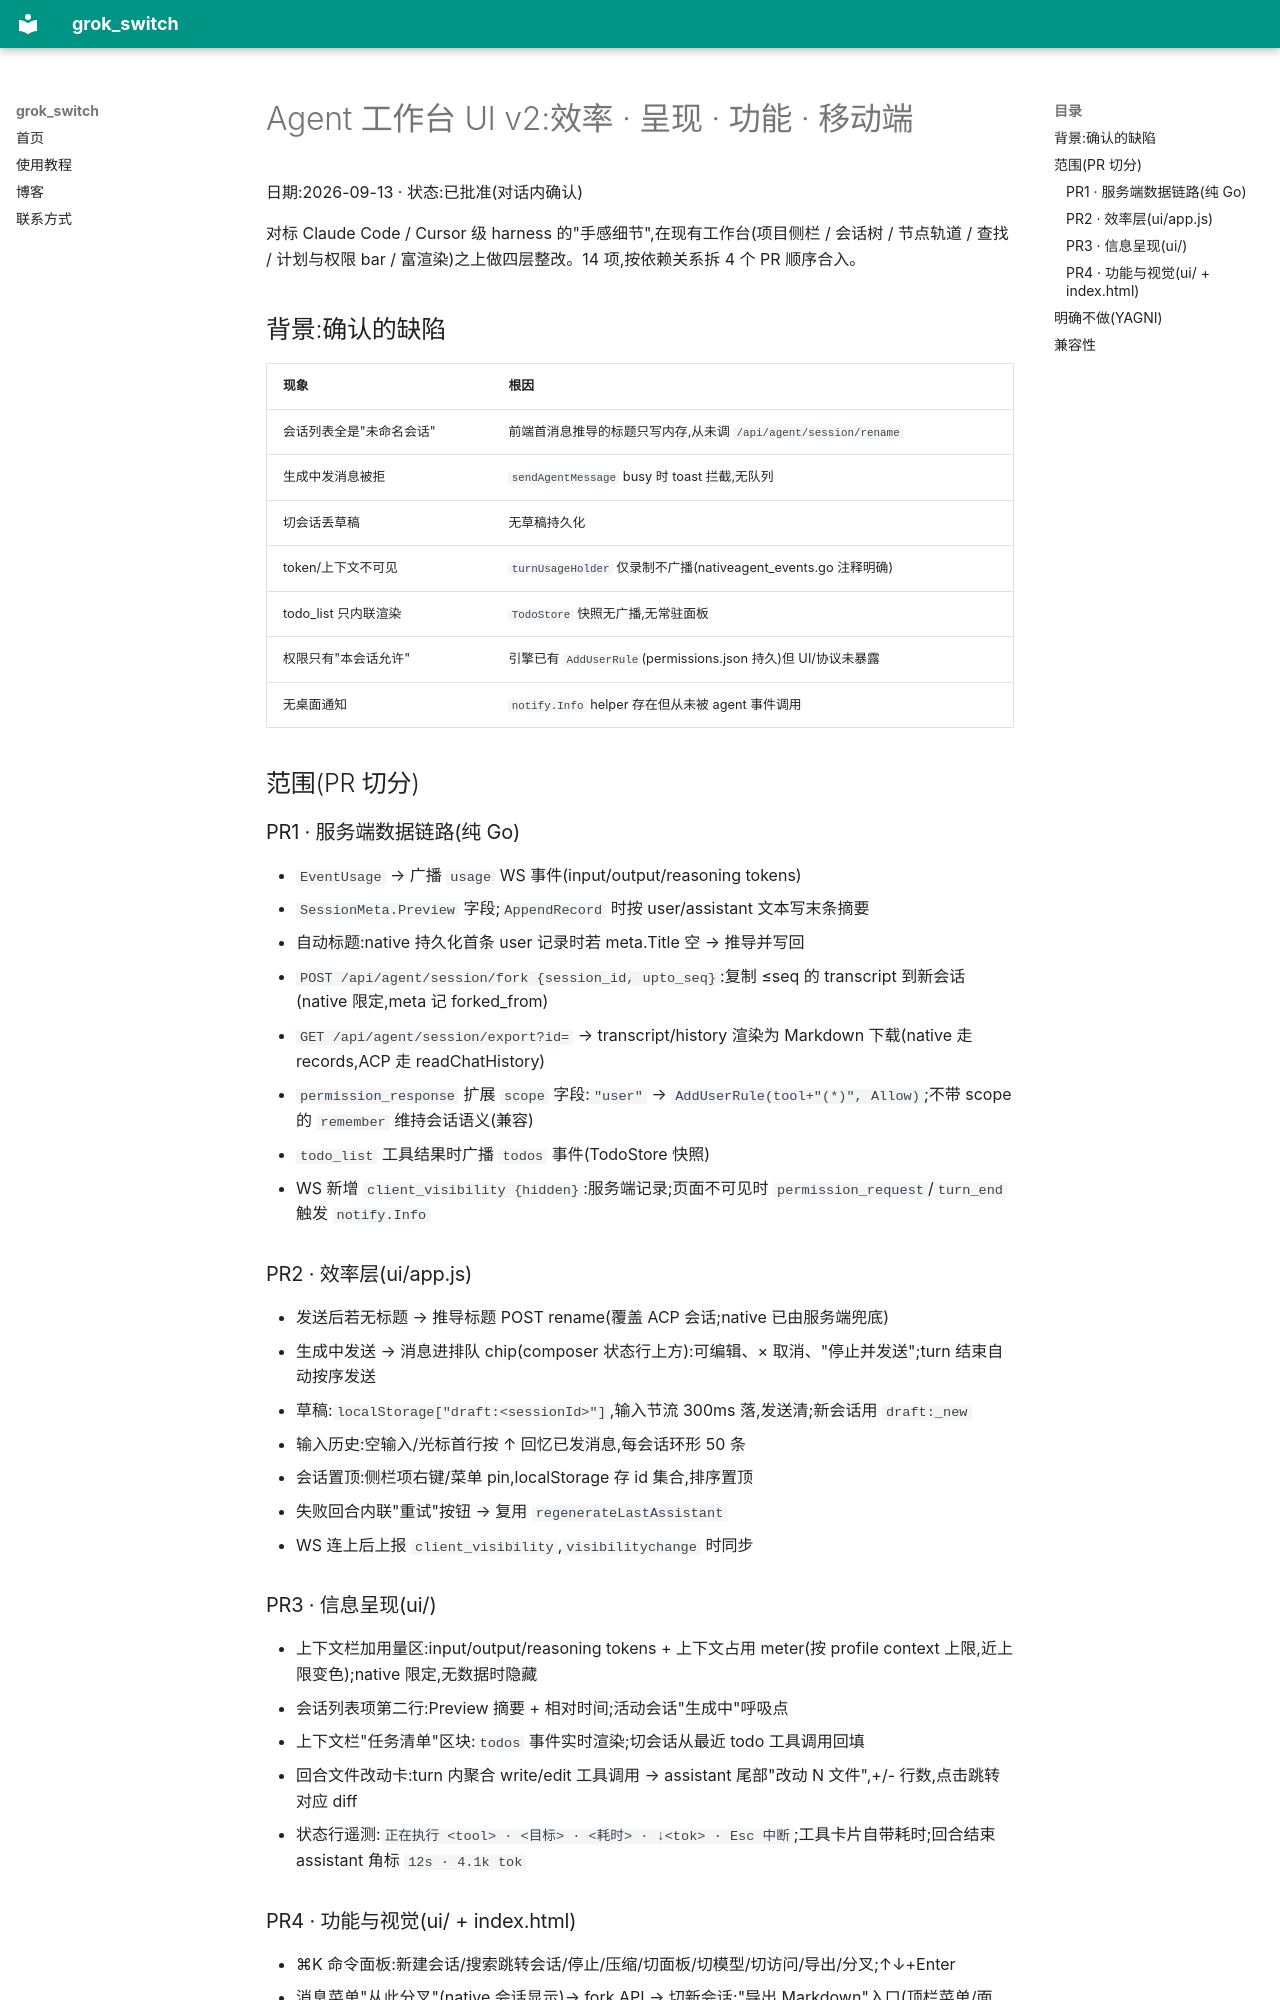

repository: 1parado/grok-build-switch · page: design/agent-workbench-ui-v2/index.html · generator: mkdocs

# Agent 工作台 UI v2:效率 · 呈现 · 功能 · 移动端

日期:2026-09-13 · 状态:已批准(对话内确认)

对标 Claude Code / Cursor 级 harness 的"手感细节",在现有工作台(项目侧栏 / 会话树 / 节点轨道 / 查找 / 计划与权限 bar / 富渲染)之上做四层整改。14 项,按依赖关系拆 4 个 PR 顺序合入。

## 背景:确认的缺陷

| 现象 | 根因 |
|---|---|
| 会话列表全是"未命名会话" | 前端首消息推导的标题只写内存,从未调 `/api/agent/session/rename` |
| 生成中发消息被拒 | `sendAgentMessage` busy 时 toast 拦截,无队列 |
| 切会话丢草稿 | 无草稿持久化 |
| token/上下文不可见 | `turnUsageHolder` 仅录制不广播(nativeagent_events.go 注释明确) |
| todo_list 只内联渲染 | `TodoStore` 快照无广播,无常驻面板 |
| 权限只有"本会话允许" | 引擎已有 `AddUserRule`(permissions.json 持久)但 UI/协议未暴露 |
| 无桌面通知 | `notify.Info` helper 存在但从未被 agent 事件调用 |

## 范围(PR 切分)

### PR1 · 服务端数据链路(纯 Go)

- `EventUsage` → 广播 `usage` WS 事件(input/output/reasoning tokens)
- `SessionMeta.Preview` 字段;`AppendRecord` 时按 user/assistant 文本写末条摘要
- 自动标题:native 持久化首条 user 记录时若 meta.Title 空 → 推导并写回
- `POST /api/agent/session/fork {session_id, upto_seq}`:复制 ≤seq 的 transcript 到新会话(native 限定,meta 记 forked_from)
- `GET /api/agent/session/export?id=` → transcript/history 渲染为 Markdown 下载(native 走 records,ACP 走 readChatHistory)
- `permission_response` 扩展 `scope` 字段:`"user"` → `AddUserRule(tool+"(*)", Allow)`;不带 scope 的 `remember` 维持会话语义(兼容)
- `todo_list` 工具结果时广播 `todos` 事件(TodoStore 快照)
- WS 新增 `client_visibility {hidden}`:服务端记录;页面不可见时 `permission_request`/`turn_end` 触发 `notify.Info`

### PR2 · 效率层(ui/app.js)

- 发送后若无标题 → 推导标题 POST rename(覆盖 ACP 会话;native 已由服务端兜底)
- 生成中发送 → 消息进排队 chip(composer 状态行上方):可编辑、× 取消、"停止并发送";turn 结束自动按序发送
- 草稿:`localStorage["draft:<sessionId>"]`,输入节流 300ms 落,发送清;新会话用 `draft:_new`
- 输入历史:空输入/光标首行按 ↑ 回忆已发消息,每会话环形 50 条
- 会话置顶:侧栏项右键/菜单 pin,localStorage 存 id 集合,排序置顶
- 失败回合内联"重试"按钮 → 复用 `regenerateLastAssistant`
- WS 连上后上报 `client_visibility`,`visibilitychange` 时同步

### PR3 · 信息呈现(ui/)

- 上下文栏加用量区:input/output/reasoning tokens + 上下文占用 meter(按 profile context 上限,近上限变色);native 限定,无数据时隐藏
- 会话列表项第二行:Preview 摘要 + 相对时间;活动会话"生成中"呼吸点
- 上下文栏"任务清单"区块:`todos` 事件实时渲染;切会话从最近 todo 工具调用回填
- 回合文件改动卡:turn 内聚合 write/edit 工具调用 → assistant 尾部"改动 N 文件",+/- 行数,点击跳转对应 diff
- 状态行遥测:`正在执行 <tool> · <目标> · <耗时> · ↓<tok> · Esc 中断`;工具卡片自带耗时;回合结束 assistant 角标 `12s · 4.1k tok`
